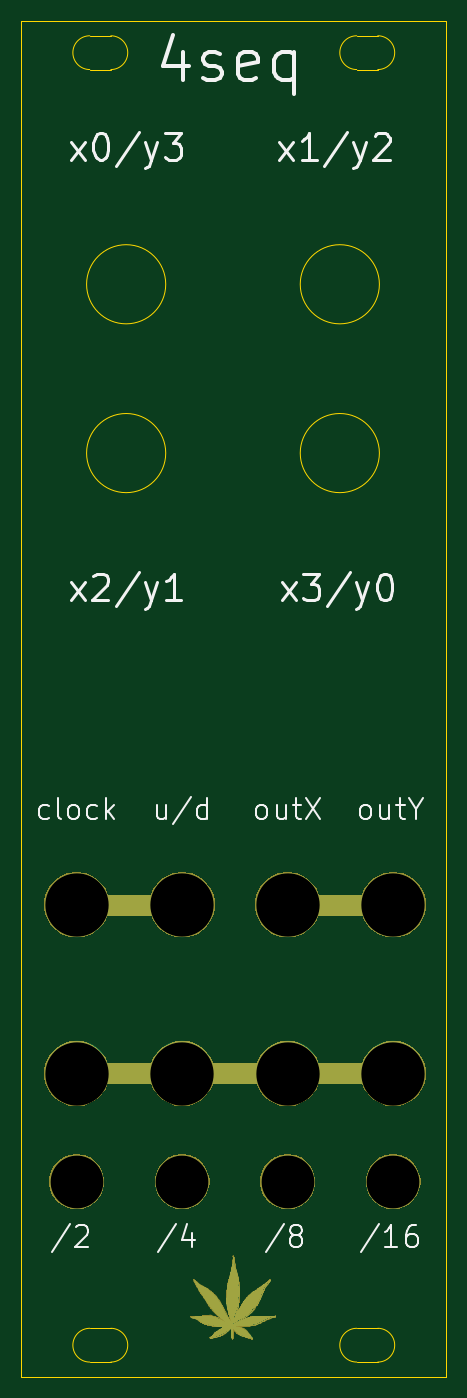
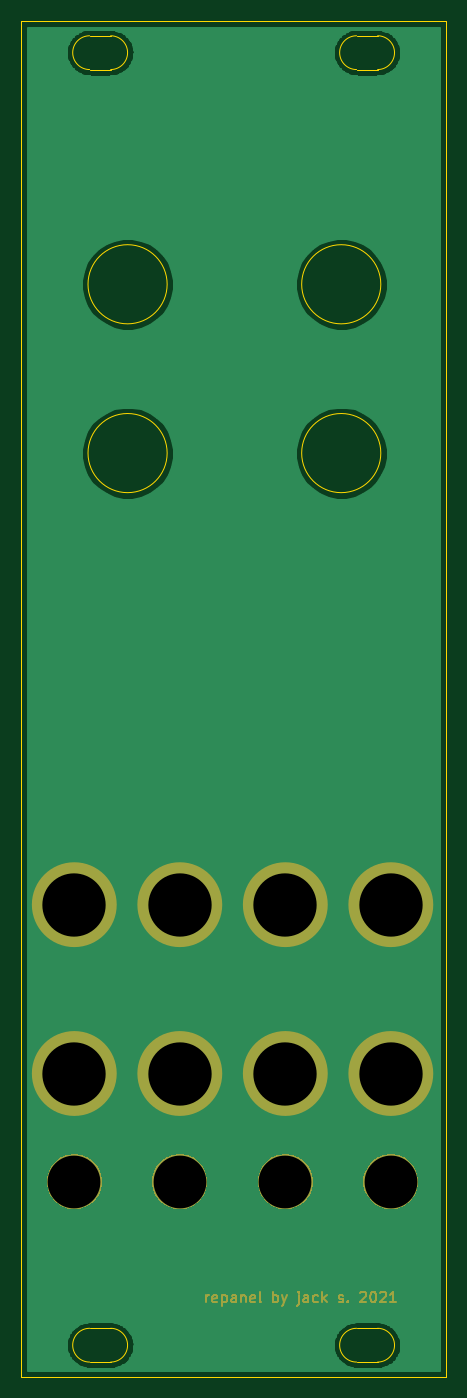
Circuit board: 10 layer files. Board 40.3 x 128.5 mm.
- bottom_copper: 4seq-B_Cu.gbr (34204 bytes)
- bottom_mask: 4seq-B_Mask.gbr (18559 bytes)
- paste: 4seq-B_Paste.gbr (486 bytes)
- bottom_silk: 4seq-B_SilkS.gbr (487 bytes)
- outline: 4seq-Edge_Cuts.gbr (1841 bytes)
- top_copper: 4seq-F_Cu.gbr (8687 bytes)
- top_mask: 4seq-F_Mask.gbr (71591 bytes)
- paste: 4seq-F_Paste.gbr (486 bytes)
- top_silk: 4seq-F_SilkS.gbr (11108 bytes)
- drill: 4seq.drl (474 bytes)

=== bottom_copper: 4seq-B_Cu.gbr (34204 bytes, source omitted) ===
=== bottom_mask: 4seq-B_Mask.gbr (18559 bytes, source omitted) ===
=== paste: 4seq-B_Paste.gbr ===
G04 #@! TF.GenerationSoftware,KiCad,Pcbnew,(5.1.5-0)*
G04 #@! TF.CreationDate,2021-01-20T17:01:45-08:00*
G04 #@! TF.ProjectId,4seq,34736571-2e6b-4696-9361-645f70636258,rev?*
G04 #@! TF.SameCoordinates,Original*
G04 #@! TF.FileFunction,Paste,Bot*
G04 #@! TF.FilePolarity,Positive*
%FSLAX46Y46*%
G04 Gerber Fmt 4.6, Leading zero omitted, Abs format (unit mm)*
G04 Created by KiCad (PCBNEW (5.1.5-0)) date 2021-01-20 17:01:45*
%MOMM*%
%LPD*%
G04 APERTURE LIST*
G04 APERTURE END LIST*
M02*

=== bottom_silk: 4seq-B_SilkS.gbr ===
G04 #@! TF.GenerationSoftware,KiCad,Pcbnew,(5.1.5-0)*
G04 #@! TF.CreationDate,2021-01-20T17:01:45-08:00*
G04 #@! TF.ProjectId,4seq,34736571-2e6b-4696-9361-645f70636258,rev?*
G04 #@! TF.SameCoordinates,Original*
G04 #@! TF.FileFunction,Legend,Bot*
G04 #@! TF.FilePolarity,Positive*
%FSLAX46Y46*%
G04 Gerber Fmt 4.6, Leading zero omitted, Abs format (unit mm)*
G04 Created by KiCad (PCBNEW (5.1.5-0)) date 2021-01-20 17:01:45*
%MOMM*%
%LPD*%
G04 APERTURE LIST*
G04 APERTURE END LIST*
M02*

=== outline: 4seq-Edge_Cuts.gbr ===
G04 #@! TF.GenerationSoftware,KiCad,Pcbnew,(5.1.5-0)*
G04 #@! TF.CreationDate,2021-01-20T17:01:45-08:00*
G04 #@! TF.ProjectId,4seq,34736571-2e6b-4696-9361-645f70636258,rev?*
G04 #@! TF.SameCoordinates,Original*
G04 #@! TF.FileFunction,Profile,NP*
%FSLAX46Y46*%
G04 Gerber Fmt 4.6, Leading zero omitted, Abs format (unit mm)*
G04 Created by KiCad (PCBNEW (5.1.5-0)) date 2021-01-20 17:01:45*
%MOMM*%
%LPD*%
G04 APERTURE LIST*
%ADD10C,0.050000*%
G04 APERTURE END LIST*
D10*
X13700000Y-40950000D02*
G75*
G03X13700000Y-40950000I-3750000J0D01*
G01*
X33950000Y-40950000D02*
G75*
G03X33950000Y-40950000I-3750000J0D01*
G01*
X13700000Y-24950000D02*
G75*
G03X13700000Y-24950000I-3750000J0D01*
G01*
X33950000Y-24950000D02*
G75*
G03X33950000Y-24950000I-3750000J0D01*
G01*
X8500000Y-123900000D02*
G75*
G02X8500000Y-127100000I0J-1600000D01*
G01*
X6500000Y-123900000D02*
X8500000Y-123900000D01*
X6500000Y-127100000D02*
G75*
G02X6500000Y-123900000I0J1600000D01*
G01*
X6500000Y-127100000D02*
X8500000Y-127100000D01*
X8500000Y-1400000D02*
G75*
G02X8500000Y-4600000I0J-1600000D01*
G01*
X6500000Y-1400000D02*
X8500000Y-1400000D01*
X6500000Y-4600000D02*
G75*
G02X6500000Y-1400000I0J1600000D01*
G01*
X6500000Y-4600000D02*
X8500000Y-4600000D01*
X33800000Y-123900000D02*
G75*
G02X33800000Y-127100000I0J-1600000D01*
G01*
X31800000Y-123900000D02*
X33800000Y-123900000D01*
X31800000Y-127100000D02*
G75*
G02X31800000Y-123900000I0J1600000D01*
G01*
X31800000Y-127100000D02*
X33800000Y-127100000D01*
X31800000Y-1400000D02*
X33800000Y-1400000D01*
X31800000Y-4600000D02*
X33800000Y-4600000D01*
X31800000Y-4600000D02*
G75*
G02X31800000Y-1400000I0J1600000D01*
G01*
X33800000Y-1400000D02*
G75*
G02X33800000Y-4600000I0J-1600000D01*
G01*
X0Y-128500000D02*
X0Y0D01*
X40300000Y-128500000D02*
X0Y-128500000D01*
X40300000Y0D02*
X40300000Y-128500000D01*
X0Y0D02*
X40300000Y0D01*
M02*

=== top_copper: 4seq-F_Cu.gbr (8687 bytes, source omitted) ===
=== top_mask: 4seq-F_Mask.gbr (71591 bytes, source omitted) ===
=== paste: 4seq-F_Paste.gbr ===
G04 #@! TF.GenerationSoftware,KiCad,Pcbnew,(5.1.5-0)*
G04 #@! TF.CreationDate,2021-01-20T17:01:45-08:00*
G04 #@! TF.ProjectId,4seq,34736571-2e6b-4696-9361-645f70636258,rev?*
G04 #@! TF.SameCoordinates,Original*
G04 #@! TF.FileFunction,Paste,Top*
G04 #@! TF.FilePolarity,Positive*
%FSLAX46Y46*%
G04 Gerber Fmt 4.6, Leading zero omitted, Abs format (unit mm)*
G04 Created by KiCad (PCBNEW (5.1.5-0)) date 2021-01-20 17:01:45*
%MOMM*%
%LPD*%
G04 APERTURE LIST*
G04 APERTURE END LIST*
M02*

=== top_silk: 4seq-F_SilkS.gbr (11108 bytes, source omitted) ===
=== drill: 4seq.drl ===
M48
; DRILL file {KiCad (5.1.5-0)} date Wednesday, January 20, 2021 at 05:01:49 PM
; FORMAT={2:4/ absolute / inch / keep zeros}
; #@! TF.CreationDate,2021-01-20T17:01:49-08:00
; #@! TF.GenerationSoftware,Kicad,Pcbnew,(5.1.5-0)
FMAT,2
INCH
T1C0.1969
T2C0.2362
%
G90
G05
T1
X009941Y-043307
X006004Y-043307
X002067Y-043307
X013878Y-043307
T2
X013878Y-032972
X002067Y-032972
X002067Y-039272
X013878Y-039272
X006004Y-032972
X009941Y-032972
X006004Y-039272
X009941Y-039272
T0
M30

